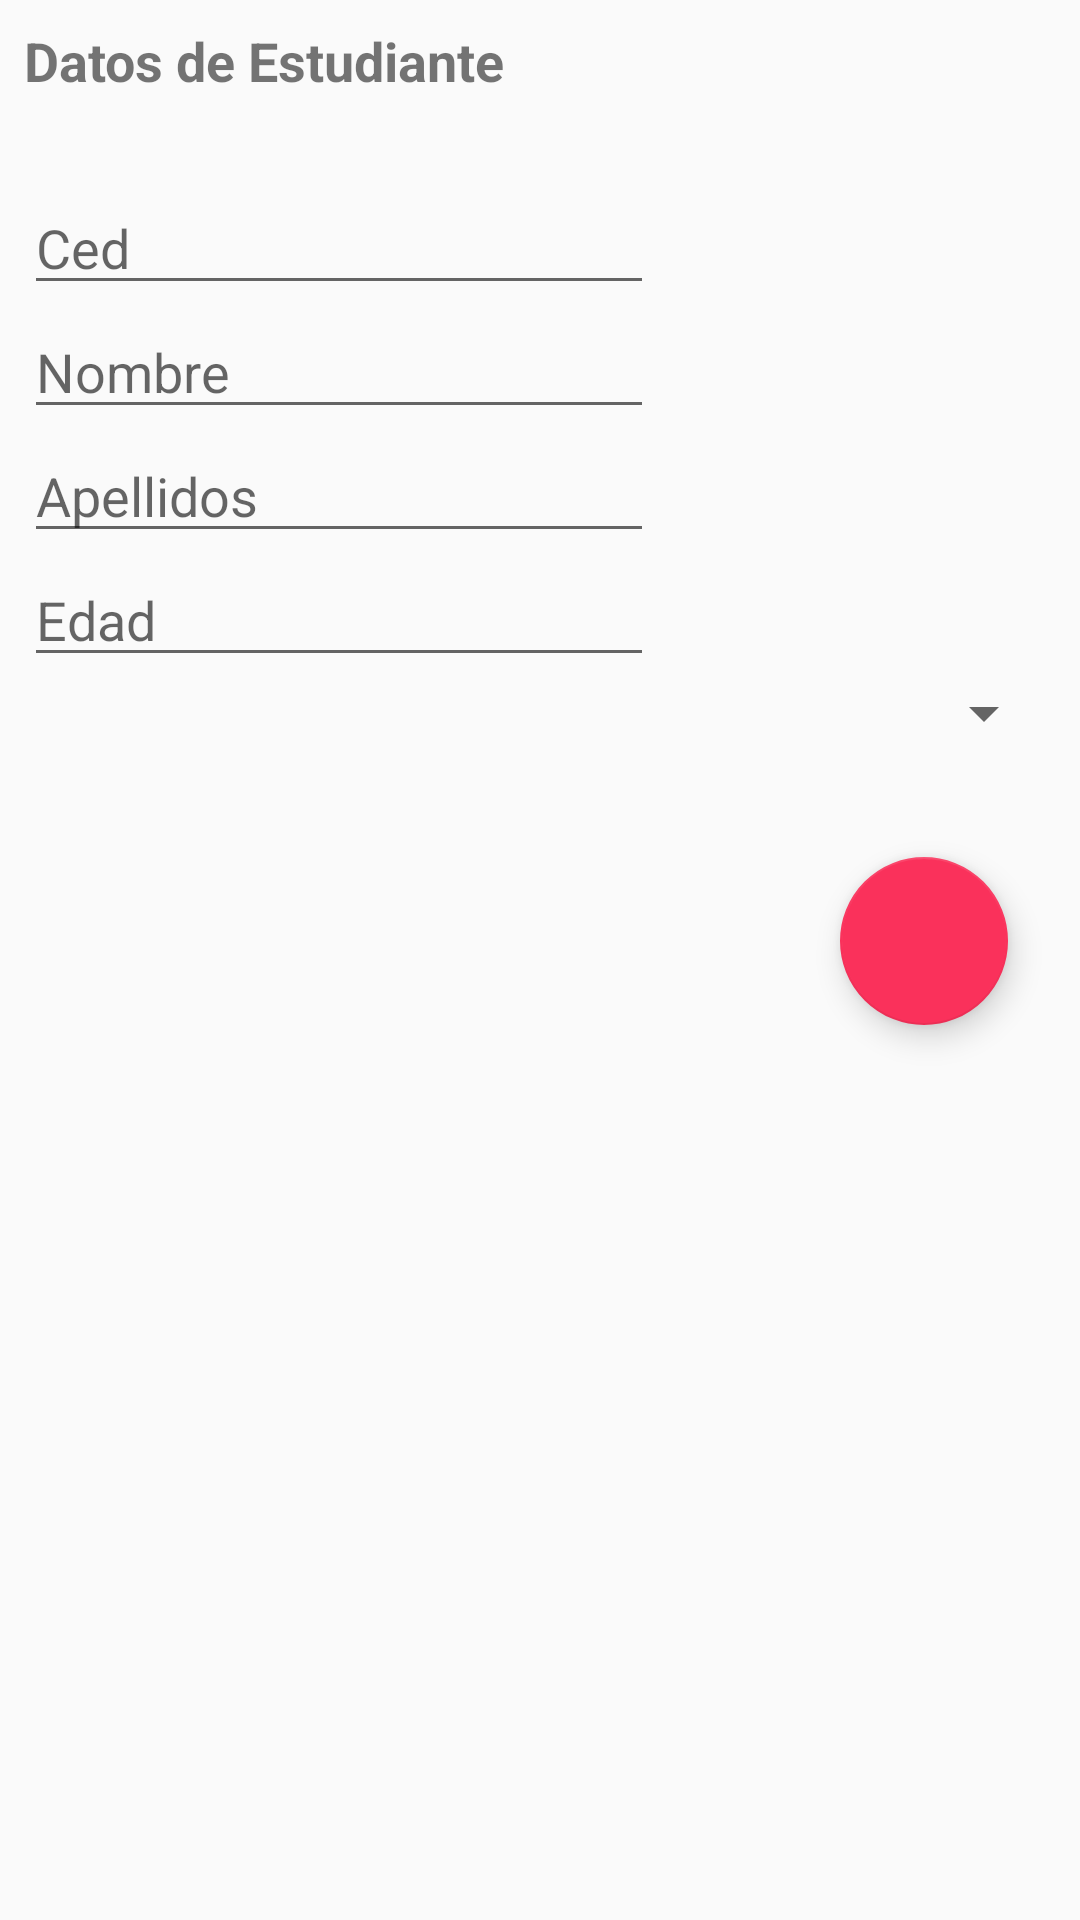

Here is an Android app screen rendered from its layout file. Give the layout XML and the strings, colors and styles it references.
<!-- AndroidManifest.xml: application theme AppTheme -->
<!-- res/layout/activity_add_update_estudiante.xml -->
<?xml version="1.0" encoding="utf-8"?>
<androidx.constraintlayout.widget.ConstraintLayout xmlns:android="http://schemas.android.com/apk/res/android"
    xmlns:app="http://schemas.android.com/apk/res-auto"
    xmlns:tools="http://schemas.android.com/tools"
    android:layout_width="match_parent"
    android:layout_height="match_parent"
    tools:context=".add_update_estudiante">

    <LinearLayout
        android:layout_width="match_parent"
        android:layout_height="match_parent"
        android:layout_marginBottom="8dp"
        android:layout_marginEnd="8dp"
        android:layout_marginStart="8dp"
        android:layout_marginTop="8dp"
        android:orientation="vertical"
        app:layout_constraintBottom_toBottomOf="parent"
        app:layout_constraintEnd_toEndOf="parent"
        app:layout_constraintHorizontal_bias="0.0"
        app:layout_constraintStart_toStartOf="parent"
        app:layout_constraintTop_toTopOf="parent"
        app:layout_constraintVertical_bias="1.0">

        <TextView
            android:id="@+id/labelACurso"
            android:layout_width="match_parent"
            android:layout_height="wrap_content"
            android:text="@string/labelACurso"
            android:textSize="18sp"
            android:textStyle="normal|bold" />

        <EditText
            android:id="@+id/etCodigo"
            android:layout_width="wrap_content"
            android:layout_height="wrap_content"
            android:layout_marginStart="0dp"
            android:layout_marginLeft="0dp"
            android:layout_marginTop="28dp"
            android:ems="10"
            android:hint="@string/etCodigo"
            android:inputType="textPersonName"
            app:layout_constraintStart_toEndOf="@+id/tvCodigo"
            app:layout_constraintTop_toBottomOf="@+id/tvTituloUpdateCurso" />

        <EditText
            android:id="@+id/etNombre"
            android:layout_width="wrap_content"
            android:layout_height="wrap_content"
            android:layout_marginStart="0dp"
            android:layout_marginLeft="0dp"
            android:layout_marginTop="0dp"
            android:ems="10"
            android:hint="@string/etNombre"
            android:inputType="textPersonName"
            app:layout_constraintStart_toEndOf="@+id/tvNombre"
            app:layout_constraintTop_toBottomOf="@+id/etCodigo" />

        <EditText
            android:id="@+id/etCreditos"
            android:layout_width="wrap_content"
            android:layout_height="wrap_content"
            android:layout_marginStart="0dp"
            android:layout_marginLeft="0dp"
            android:layout_marginTop="0dp"
            android:ems="10"
            android:hint="@string/etCreditos"
            android:inputType="textPersonName"
            app:layout_constraintStart_toEndOf="@+id/tvCreditos"
            app:layout_constraintTop_toBottomOf="@+id/etNombre" />


        <EditText
            android:id="@+id/etHorasSemanales"
            android:layout_width="wrap_content"
            android:layout_height="wrap_content"
            android:layout_marginStart="0dp"
            android:layout_marginLeft="0dp"
            android:layout_marginTop="0dp"
            android:ems="10"
            android:hint="@string/etEdad"
            android:inputType="number"
            app:layout_constraintStart_toEndOf="@+id/tvHorasSemanales"
            app:layout_constraintTop_toBottomOf="@+id/etCiclo" />

        <Spinner
            android:id="@+id/spinnerCurso"
            android:layout_width="match_parent"
            android:layout_height="wrap_content"
            android:layout_marginBottom="20dp"/>

        <com.google.android.material.floatingactionbutton.FloatingActionButton
            android:id="@+id/addUpdCursoBtn"
            android:layout_width="wrap_content"
            android:layout_height="wrap_content"
            android:layout_gravity="end|bottom"
            android:layout_margin="16dp"
            android:src="@drawable/ic_check"
            android:tint="@android:color/background_light"
            app:backgroundTint="@color/bg_row_background"
            tools:layout_editor_absoluteX="319dp"
            tools:layout_editor_absoluteY="547dp" />

    </LinearLayout>

</androidx.constraintlayout.widget.ConstraintLayout>
<!-- resources referenced by this layout -->
<resources>
  <color name="bg_row_background">#fa315b</color>
  <string name="etCodigo">Ced</string>
  <string name="etCreditos">Apellidos</string>
  <string name="etEdad">Edad</string>
  <string name="etNombre">Nombre</string>
  <string name="labelACurso">Datos de Estudiante</string>
  <style name="AppTheme" parent="Theme.AppCompat.Light.DarkActionBar">
          
          <item name="colorPrimary">@color/colorPrimary</item>
          <item name="colorPrimaryDark">@color/colorPrimaryDark</item>
          <item name="colorAccent">@color/colorAccent</item>
          <item name="fontFamily">@font/coolveticarg</item>
      </style>
  <color name="colorPrimary">#005999</color>
  <color name="colorPrimaryDark">#007099</color>
  <color name="colorAccent">#005599</color>
</resources>
